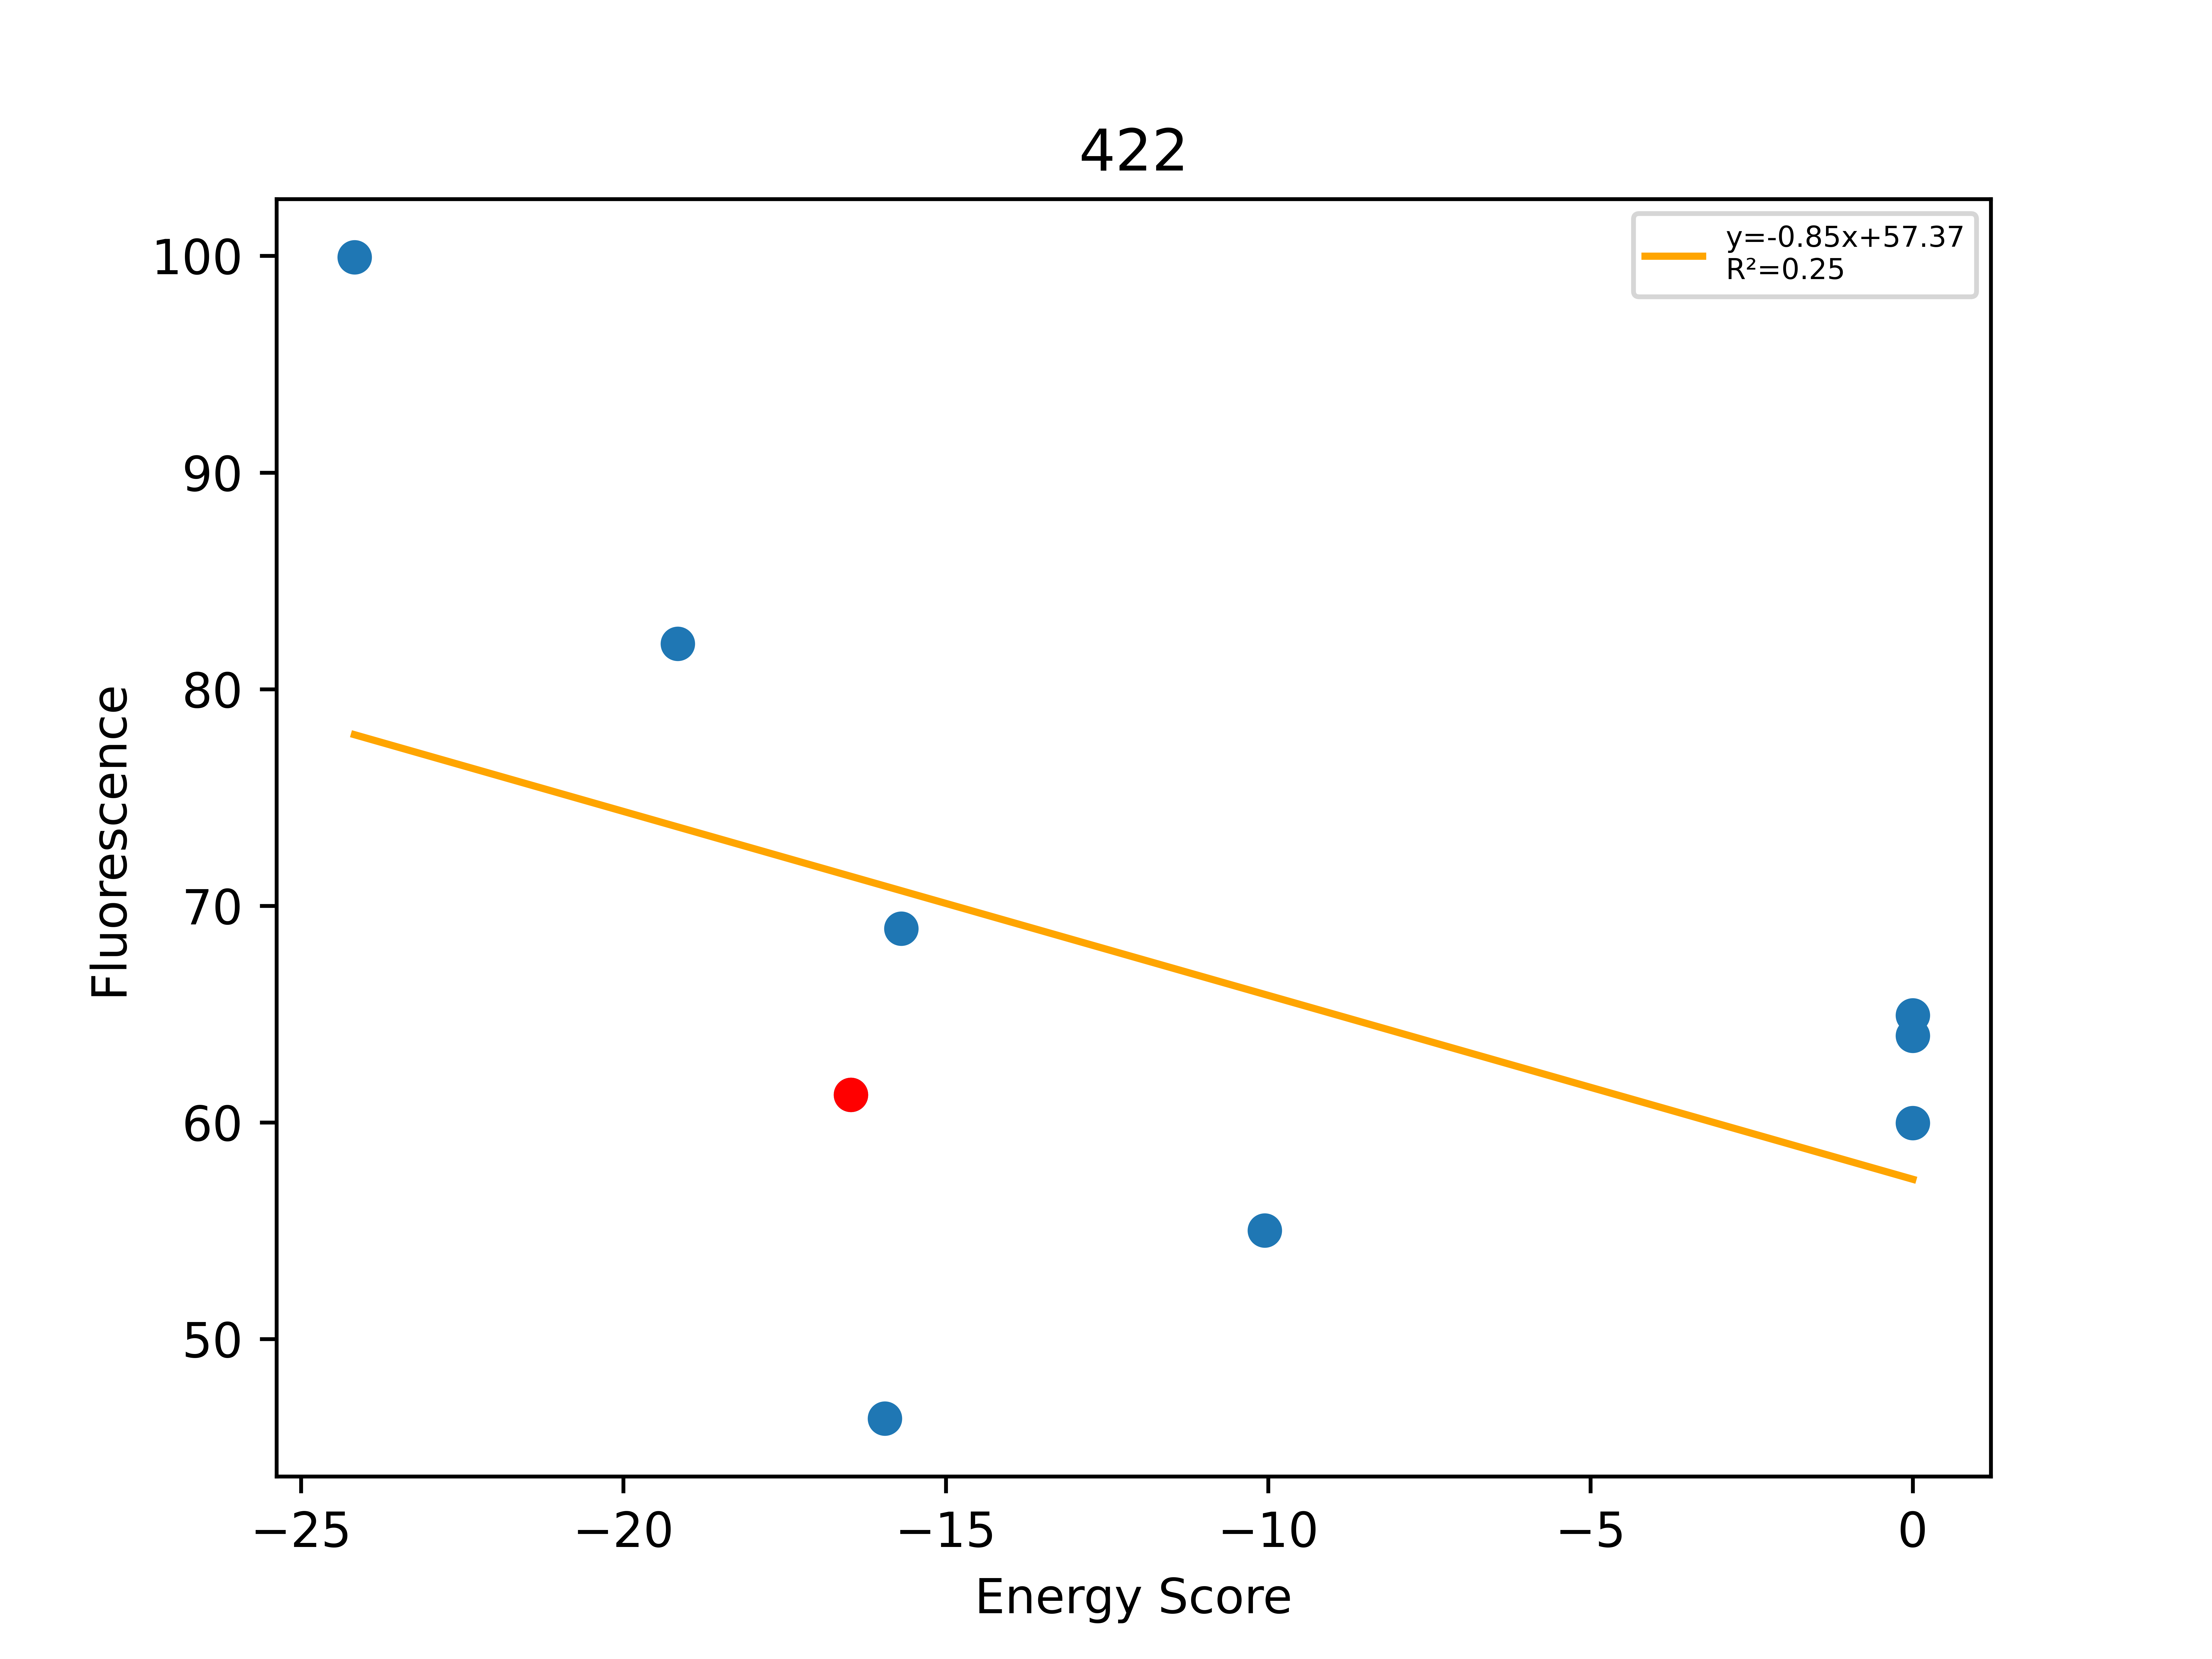

The table this chart was drawn from, first rows:
, Sequence, EnergyScore, Fluorescence, FluorStdDev, PercentGpa, PercentGpaStdDev, MaltosePercentDiff, Dimer, Monomer, DimerDiff, VDWDimer, VDWDiff, HBONDDimer, HBONDDiff, IMM1Dimer, IMM1Diff, SequenceProbability, DimerSasa, MonomerSasa, startXShift, xShift, xShiftDiff, startCrossingAngle
0, LLLLLLTTLAGWLVTGLLILI, -24.17, 109741, 11923, 99.94, 10.86, -100.0, -392.3, -368.1, 3.136, -79.86, 16.16, -76.67, -13.75, -235.8, 0.7312, 2.44095e-05, 3764, 4636, 7.962, 7.944, 0.01745, -56.32
1, LLLLLLTYLAGWLVTGLLILI, -19.16, 90143, 7088, 82.09, 6.455, -92.14, -377.5, -358.4, 17.94, -76.86, 19.16, -61.31, 1.599, -239.3, -2.82, 3.12661e-05, 3775, 4717, 7.962, 7.944, 0.01745, -56.32
2, LLLLLLTLLAGWLVTGLLILI, -16.47, 67280, 5604, 61.27, 5.104, -100.0, -395.5, -379, -5.592, -96.02, -3.802, -62.91, -1.657, -236.5, -0.1328, 8.31021e-05, 4083, 0.0, 7.962, 7.944, 0.01745, -56.32
3, LLLLLLTLLAGWLVYGLLILI, -15.94, 50870, 2924, 46.33, 2.663, -49.14, -379.1, -363.1, 16.37, -82.89, 13.13, -56.2, 6.712, -240, -3.476, 7.09636e-05, 3766, 4738, 7.962, 7.944, 0.01745, -56.32
4, LLLLLLALLAGWLVTGLLILI, -15.69, 75710, 14427, 68.95, 13.14, -100.0, -384.3, -368.6, 11.11, -90.81, 5.213, -60.06, 2.857, -233.5, 3.044, 0.0001064, 3754, 4646, 7.962, 7.944, 0.01745, -56.32
5, LLLLLLTLLAGWLVWGLLILI, -10.05, 60402, 14685, 55.01, 13.37, -70.03, -384.6, -374.6, 10.83, -86.31, 9.714, -56.2, 6.712, -242.1, -5.594, 3.54818e-05, 3779, 4794, 7.962, 7.944, 0.01745, -56.32
6, LLLLLLFLLAGWLVTGLLILI, 0.0, 70271, 13252, 64, 12.07, -100.0, -344.6, -359.6, 50.89, -48.17, 47.86, -60.04, 2.87, -236.4, 0.1683, 0.0001886, 3771, 4814, 7.962, 7.944, 0.01745, -56.32
7, LLLLLLTLLAIWLVTGLLILI, 0.0, 65852, 8320, 59.97, 7.577, -100.0, 238708, -385, 239104, 239011, 239107, -61.3, 1.616, -241.7, -5.186, 0.0001045, 3831, 4764, 7.962, 7.944, 0.01745, -56.32
8, LLLLLLTLLALWLVTGLLILI, 0.0, 71306, 3638, 64.94, 3.314, -100.0, 54375, -388.4, 54770, 54690, 54786, -73.72, -10.81, -241.3, -4.76, 0.0001108, 3811, 4759, 7.962, 7.944, 0.01745, -56.32
